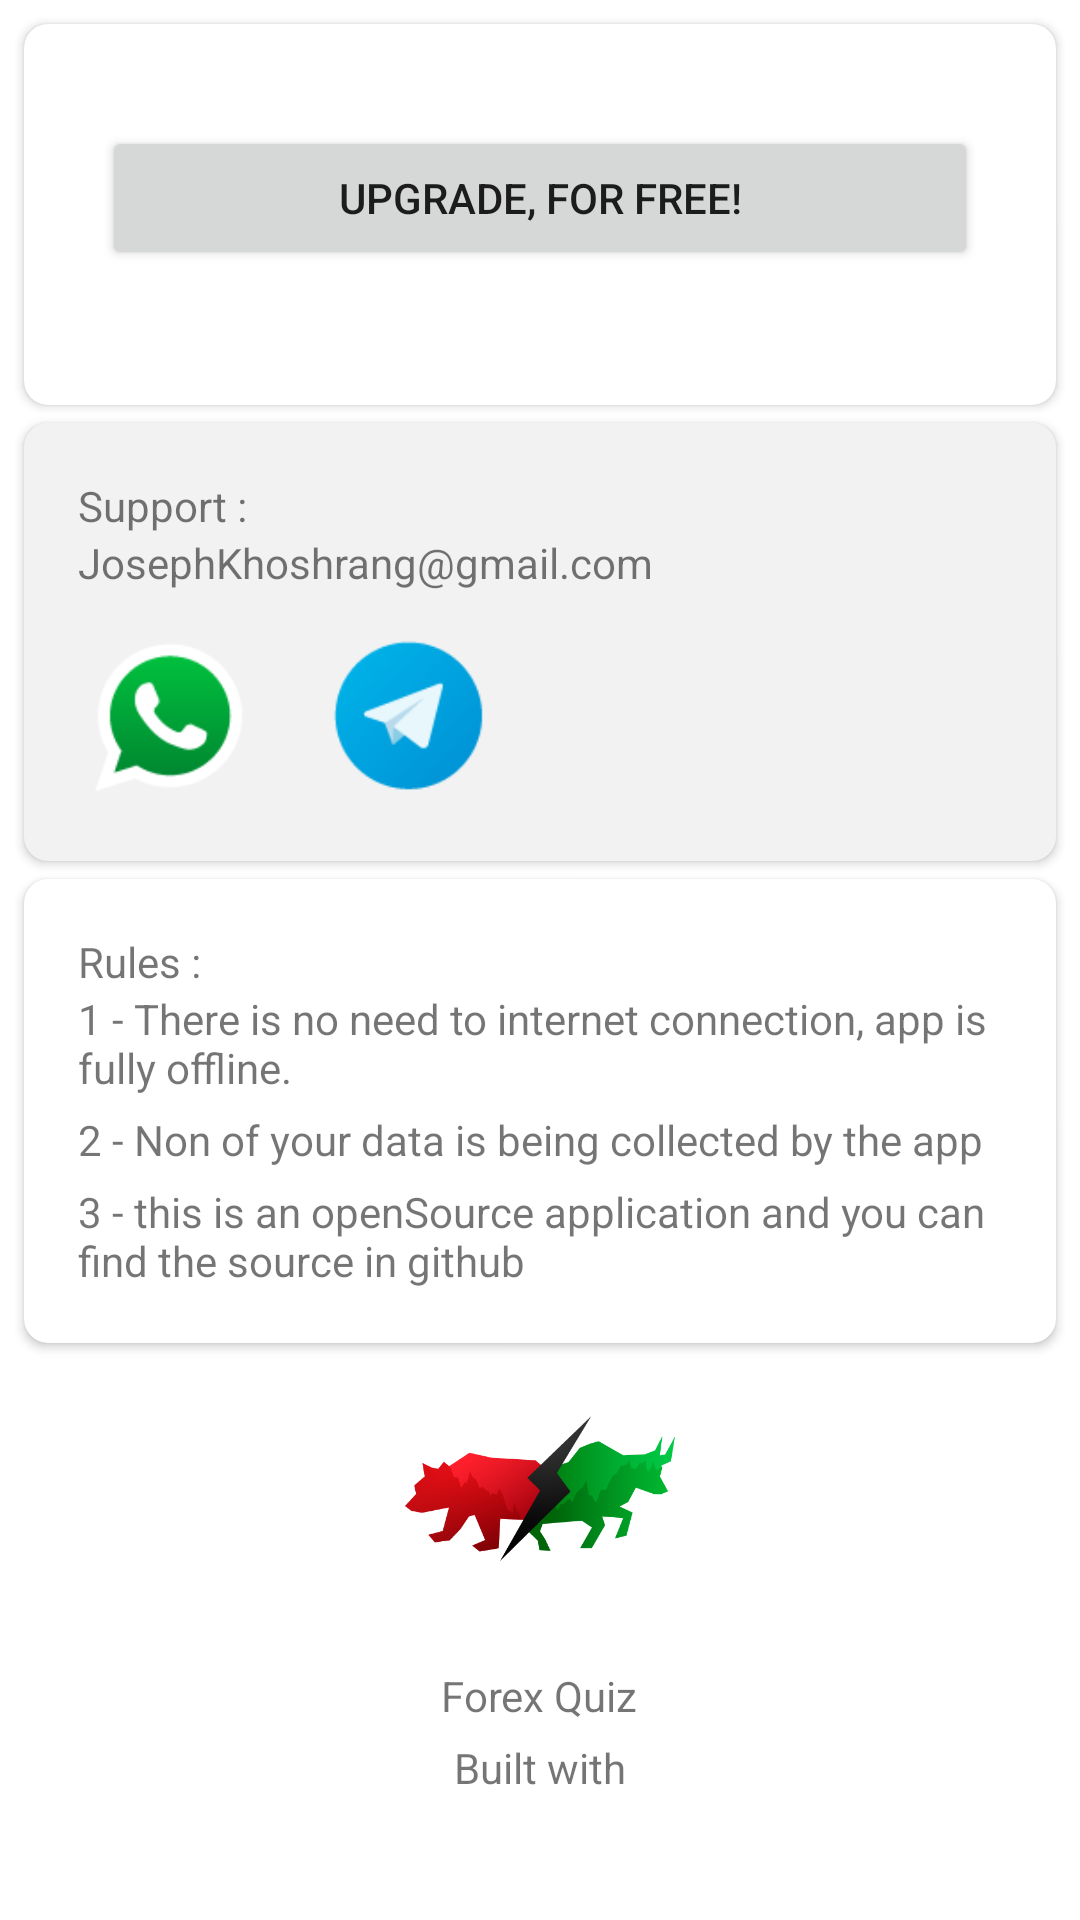

Here is an Android app screen rendered from its layout file. Give the layout XML and the strings, colors and styles it references.
<!-- AndroidManifest.xml: application theme Theme.Quiz -->
<!-- res/layout/fragment_settings.xml -->
<?xml version="1.0" encoding="utf-8"?>
<LinearLayout xmlns:android="http://schemas.android.com/apk/res/android"
    xmlns:app="http://schemas.android.com/apk/res-auto"
    xmlns:tools="http://schemas.android.com/tools"
    android:layout_width="match_parent"
    android:layout_height="match_parent"
    tools:context=".MainActivity">

    <ScrollView
        android:layout_width="match_parent"
        android:layout_height="match_parent">

        <LinearLayout
            android:layout_width="match_parent"
            android:layout_height="wrap_content"
            android:orientation="vertical"
            android:padding="5dp">


            <TextView
                android:layout_width="match_parent"
                android:layout_height="wrap_content"
                android:layout_gravity="center"
                android:layout_marginBottom="8dp"
                android:gravity="center"
                android:text="@string/upgrade"
                android:textColor="@color/white"
                android:textSize="17dp"
                android:visibility="gone"
                />

            <androidx.cardview.widget.CardView
                android:layout_width="match_parent"
                android:layout_height="wrap_content"
                app:cardCornerRadius="18dp"
                app:cardElevation="0dp">

                <LinearLayout
                    android:layout_width="match_parent"
                    android:layout_height="wrap_content"
                    android:orientation="vertical">
                </LinearLayout>

            </androidx.cardview.widget.CardView>

            <androidx.cardview.widget.CardView
                android:layout_width="match_parent"
                android:layout_height="wrap_content"
                android:layout_margin="3dp"
                android:elevation="3dp"
                android:padding="8dp"
                app:cardCornerRadius="8dp"
                >
                <LinearLayout
                    android:layout_width="match_parent"
                    android:layout_height="wrap_content"
                    android:layout_gravity="bottom"
                    android:layout_marginTop="8dp"
                    android:gravity="bottom"
                    android:orientation="vertical"
                    android:padding="18dp">

                    <TextView
                        android:id="@+id/yektxt2"
                        android:layout_width="match_parent"
                        android:layout_height="wrap_content"
                        android:layout_gravity="center"
                        android:layout_margin="1dp"
                        android:gravity="center"
                        android:text="@string/onTimePurchase"
                        android:textColor="@color/teal_700"
                        android:visibility="gone" />

                    <LinearLayout
                        android:layout_width="match_parent"
                        android:layout_height="match_parent"
                        android:orientation="vertical">

                        <Button
                            android:id="@+id/buy"
                            android:layout_width="match_parent"
                            android:layout_height="match_parent"
                            android:layout_gravity="bottom"
                            android:layout_margin="8dp"
                            android:drawableLeft="@drawable/ic_shopping"
                            app:drawableTint="@color/white"
                            android:padding="3dp"
                            android:text="@string/buyTxt"
                            android:drawablePadding="2dp"
                            android:paddingLeft="3dp"
                            android:visibility="visible" />


                    </LinearLayout>

                    <TextView
                        android:id="@+id/malek_buy"
                        android:layout_width="wrap_content"
                        android:layout_height="wrap_content"
                        android:layout_gravity="center"
                        android:gravity="center"
                        android:text=""
                        android:textColor="@color/teal_700" />

                    <ProgressBar
                        android:id="@+id/progressbar_buy"
                        style="?android:attr/progressBarStyleHorizontal"
                        android:layout_width="fill_parent"
                        android:layout_height="wrap_content"
                        android:layout_gravity="center"
                        android:layout_marginTop="-1dp"
                        android:indeterminate="true"
                        android:max="100"
                        android:visibility="gone" />

                </LinearLayout>


            </androidx.cardview.widget.CardView>

            <androidx.cardview.widget.CardView
                android:layout_width="match_parent"
                android:layout_height="wrap_content"
                android:layout_margin="3dp"
                android:elevation="3dp"
                android:padding="8dp"
                app:cardCornerRadius="8dp"
                app:cardBackgroundColor="@color/gray"
                >

                <LinearLayout
                    android:id="@+id/linearLayout"
                    android:layout_width="match_parent"
                    android:layout_height="wrap_content"
                    android:orientation="vertical"
                    android:padding="18dp"
                    app:layout_constraintEnd_toEndOf="parent"
                    app:layout_constraintStart_toStartOf="parent"
                    app:layout_constraintTop_toBottomOf="@+id/textView2">


                    <TextView
                        android:id="@+id/textView4"
                        android:layout_width="wrap_content"
                        android:layout_height="wrap_content"

                        android:text="@string/support"


                        />

                    <TextView
                        android:id="@+id/textView3"
                        android:layout_width="wrap_content"
                        android:layout_height="wrap_content"
                        android:text="@string/email"

                        app:layout_constraintEnd_toEndOf="parent"
                        app:layout_constraintStart_toStartOf="parent"
                        app:layout_constraintTop_toBottomOf="@+id/linearLayout" />


                    <LinearLayout
                        android:id="@+id/linearLayout2"
                        android:layout_width="match_parent"
                        android:layout_height="wrap_content"
                        android:layout_marginTop="12dp"
                        android:orientation="horizontal">


                        <ImageView
                            android:id="@+id/imageViewWhatsapp"
                            android:layout_width="60dp"
                            android:layout_height="60dp"
                            android:background="?attr/selectableItemBackgroundBorderless"
                            android:clickable="true"
                            android:src="@drawable/whatsapp" />


                        <ImageView
                            android:id="@+id/imageViewTelegram"
                            android:layout_width="60dp"
                            android:layout_height="60dp"
                            android:layout_marginStart="20dp"
                            android:background="?attr/selectableItemBackgroundBorderless"
                            android:clickable="true"
                            android:src="@drawable/telegram" />

                        <ImageView
                            android:id="@+id/imageViewrating"
                            android:layout_width="60dp"
                            android:layout_height="60dp"
                            android:background="?attr/selectableItemBackgroundBorderless"
                            android:clickable="true"
                            android:src="@drawable/review"
                            android:visibility="gone" />


                    </LinearLayout>
                </LinearLayout>

            </androidx.cardview.widget.CardView>


            <androidx.cardview.widget.CardView
                android:layout_width="match_parent"
                android:layout_height="wrap_content"
                android:layout_margin="3dp"
                android:elevation="3dp"
                android:padding="8dp"
                app:cardCornerRadius="8dp"
                >

                <LinearLayout
                    android:layout_width="match_parent"
                    android:layout_height="wrap_content"
                    android:orientation="vertical"
                    android:padding="18dp"
                    app:layout_constraintEnd_toEndOf="parent"
                    app:layout_constraintStart_toStartOf="parent"
                    app:layout_constraintTop_toBottomOf="@+id/textView2">

                    <TextView
                        android:layout_width="wrap_content"
                        android:layout_height="wrap_content"
                        android:text="@string/rules"
                        />

                    <TextView
                        android:layout_width="wrap_content"
                        android:layout_height="wrap_content"

                        android:text="@string/rule1"
                        />

                    <TextView
                        android:layout_width="wrap_content"
                        android:layout_height="wrap_content"
                        android:layout_marginTop="5dp"

                        android:text="@string/rule2"
                        />

                    <TextView
                        android:layout_width="wrap_content"
                        android:layout_height="wrap_content"
                        android:layout_marginTop="5dp"

                        android:text="@string/rule3" />



                </LinearLayout>

            </androidx.cardview.widget.CardView>

            <ImageView
                android:layout_width="100dp"
                android:layout_height="100dp"
                android:layout_gravity="center"
                android:scaleType="fitCenter"
                android:src="@drawable/logo_transplant" />

            <TextView
                android:id="@+id/versiontxt"
                android:layout_width="wrap_content"
                android:layout_height="wrap_content"
                android:layout_gravity="center"
                android:layout_marginTop="5dp"

                android:text="@string/appName" />

            <LinearLayout
                android:layout_width="match_parent"
                android:layout_height="wrap_content"
                android:gravity="center"
                android:orientation="vertical">

                <TextView
                    android:layout_width="wrap_content"
                    android:layout_height="wrap_content"
                    android:layout_gravity="center"
                    android:layout_marginTop="5dp"
                    android:text="@string/builtBy" />

                <ImageView
                    android:layout_width="20dp"
                    android:layout_height="20dp"
                    android:layout_gravity="center|bottom"
                    android:scaleType="fitCenter"
                    android:src="@drawable/heart" />

            </LinearLayout>

        </LinearLayout>
    </ScrollView>


</LinearLayout>
<!-- resources referenced by this layout -->
<resources>
  <color name="gray">#f2f2f2</color>
  <color name="teal_700">#FF018786</color>
  <color name="white">#FFFFFFFF</color>
  <!-- drawable logo_transplant: png bitmap (drawable, 29724 bytes) -->
  <!-- drawable telegram: png bitmap (drawable, 2898 bytes) -->
  <!-- drawable whatsapp: png bitmap (drawable, 3212 bytes) -->
  <string name="appName">Forex Quiz</string>
  <string name="builtBy">Built with</string>
  <string name="buyTxt">Upgrade, for free!</string>
  <string name="email">JosephKhoshrang@gmail.com</string>
  <string name="onTimePurchase">One time</string>
  <string name="rule1">1 - There is no need to internet connection, app is fully offline.</string>
  <string name="rule2">2 - Non of your data is being collected by the app</string>
  <string name="rule3">3 - this is an openSource application and you can find the source in github</string>
  <string name="rules">Rules :</string>
  <string name="support">Support :</string>
  <string name="upgrade">Upgrade</string>
  <style name="Theme.Quiz" parent="Theme.MaterialComponents.Light.DarkActionBar">
          
          <item name="colorPrimary">@color/greenAction</item>
          <item name="colorPrimaryVariant">@color/greenDark</item>
          <item name="colorOnPrimary">@color/white</item>
          
          <item name="colorSecondary">@color/teal_200</item>
          <item name="colorSecondaryVariant">@color/teal_700</item>
          <item name="colorOnSecondary">@color/black</item>
          
          <item name="android:statusBarColor" tools:targetApi="l">?attr/colorPrimaryVariant</item>
          
      </style>
  <color name="greenAction">#1daf6d</color>
  <color name="greenDark">#158452</color>
  <color name="teal_200">#FF03DAC5</color>
  <color name="black">#FF000000</color>
</resources>
